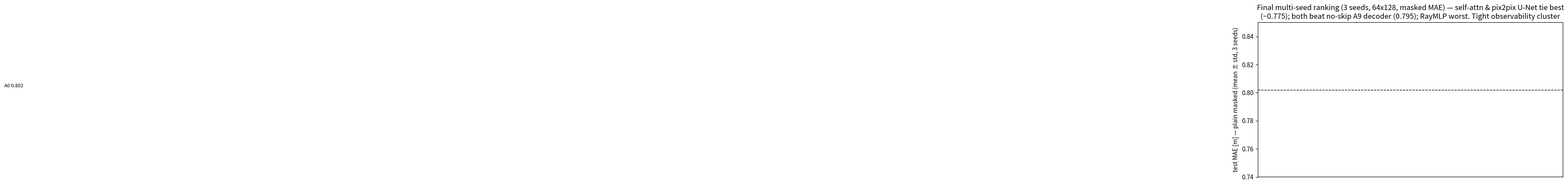

This figure's Python source: (Note: this script raises an exception after producing the figure.)
"""Final multi-seed ranking: plain-masked test MAE mean+-std per model + error-bar figure."""
import json, os
import numpy as np
import matplotlib; matplotlib.use("Agg"); import matplotlib.pyplot as plt

# model -> list of seed run dirs
MODELS = [
    ("A2 RayMLP (global)",      ["A2_raymlp_s0", "A2_raymlp_s1", "A2_raymlp_s2"], "#5ad"),
    ("U-Net (pix2pix skip)",    ["Aunet_s0", "Aunet_s1", "Aunet_s2"], "#b59"),
    ("A9 A0 decoder",           ["A9_fullmap_s0", "A9_fullmap_s1", "A9_fullmap_s2"], "#888"),
    ("A4 cross-attn",           ["A4_cross_s0", "A4_cross_s1", "A4_cross_s2"], "#2a7"),
    ("A6 self-attn",            ["A6_crossself_s0", "A6_crossself_s1", "A6_crossself_s2"], "#2a7"),
    ("A11 SH-aux",              ["A11_shaux_s0", "A11_shaux_s1", "A11_shaux_s2"], "#e9a"),
    ("A13 +IPD (5ch)",          ["A13_ipd5_s0", "A13_ipd5_s1", "A13_ipd5_s2"], "#c63"),
    ("A14 sup-residual",        ["A14_logmag_s0", "A14_logmag_s1"], "#fa3"),
]


def vals(runs):
    out = []
    for r in runs:
        p = f"out/{r}/metrics_test.json"
        if os.path.exists(p):
            out.append(json.load(open(p))["test"]["MAE_plain"])
    return out


def main():
    rows = []
    for name, runs, c in MODELS:
        v = vals(runs)
        if v:
            rows.append((name, np.mean(v), np.std(v), len(v), v, c))
    rows.sort(key=lambda r: r[1])

    print(f"{'model':22s} {'MAE_plain':>16s}  {'n':>2s}  seeds")
    print("-" * 64)
    for name, m, s, n, v, _ in rows:
        print(f"{name:22s}  {m:.4f} ± {s:.4f}  {n:2d}  {[round(x,3) for x in v]}")
    print("-" * 64)
    print(f"{'A0 det_K1 (orig)':22s}  0.8020          [reference]")

    fig, ax = plt.subplots(figsize=(9, 4.6))
    x = np.arange(len(rows))
    ax.bar(x, [r[1] for r in rows], yerr=[r[2] for r in rows], capsize=6,
           color=[r[5] for r in rows], width=0.62)
    for i, r in enumerate(rows):
        ax.text(i, r[1] + r[2] + 0.002, f"{r[1]:.3f}\n±{r[2]:.3f}", ha="center", fontsize=8)
    ax.axhline(0.802, ls="--", c="k", lw=1); ax.text(len(x) - .5, 0.804, "A0 0.802", ha="right", fontsize=8)
    ax.set_xticks(x); ax.set_xticklabels([r[0] for r in rows], rotation=25, ha="right", fontsize=8.5)
    ax.set_ylim(0.74, 0.85); ax.set_ylabel("test MAE [m] — plain masked (mean ± std, 3 seeds)")
    ax.set_title("Final multi-seed ranking (3 seeds, 64x128, masked MAE) — self-attn & pix2pix U-Net tie best\n"
                 "(~0.775); both beat no-skip A9 decoder (0.795); RayMLP worst. Tight observability cluster")
    fig.tight_layout(); fig.savefig("out/figs/fig_final_ranking.png", dpi=130)
    print("\nsaved out/figs/fig_final_ranking.png")


if __name__ == "__main__":
    main()
